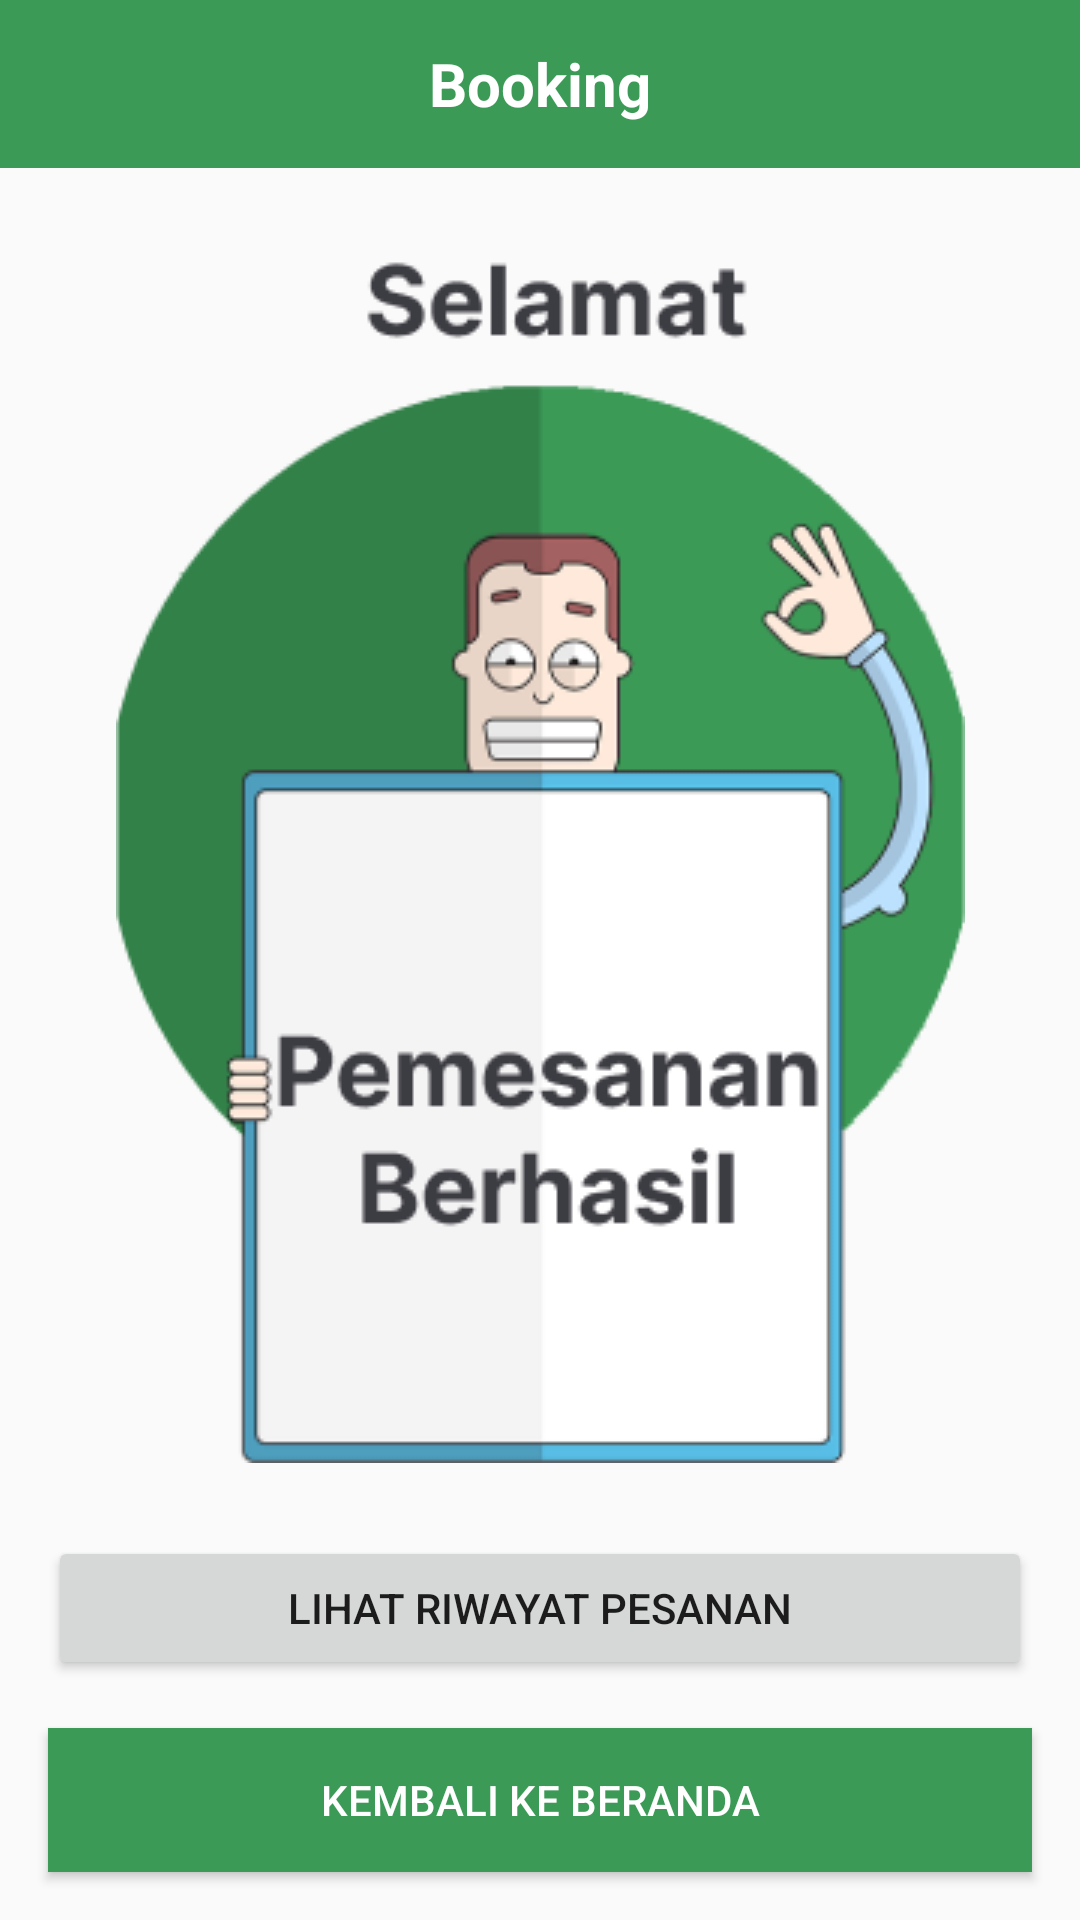

Reconstruct the res/layout file that produces this screen, plus the resources it refers to.
<!-- AndroidManifest.xml: application theme Theme.Tanding -->
<!-- res/layout/fragment_success.xml -->
<?xml version="1.0" encoding="utf-8"?>
<androidx.constraintlayout.widget.ConstraintLayout xmlns:android="http://schemas.android.com/apk/res/android"
    xmlns:tools="http://schemas.android.com/tools"
    android:layout_width="match_parent"
    android:layout_height="match_parent"
    xmlns:app="http://schemas.android.com/apk/res-auto"
    tools:context=".fragment.SuccessFragment">

    <androidx.appcompat.widget.Toolbar
        android:id="@+id/toolbar"
        android:layout_width="match_parent"
        android:layout_height="?attr/actionBarSize"
        android:theme="@style/ThemeOverlay.AppCompat.ActionBar"
        app:popupTheme="@style/ThemeOverlay.AppCompat.Light"
        android:background="@color/button"
        app:layout_constraintEnd_toEndOf="parent"
        app:layout_constraintStart_toStartOf="parent"
        app:layout_constraintTop_toTopOf="parent">

        <RelativeLayout
            android:layout_width="wrap_content"
            android:layout_height="wrap_content"
            android:layout_gravity="center_horizontal">

            <TextView
                android:layout_width="wrap_content"
                android:layout_height="wrap_content"
                android:text="Booking"
                android:textColor="@color/white"
                android:textStyle="bold"
                android:textSize="20sp"/>

        </RelativeLayout>

    </androidx.appcompat.widget.Toolbar>

    <ImageView
        android:id="@+id/img_success_illustration"
        android:layout_width="wrap_content"
        android:layout_height="wrap_content"
        android:src="@drawable/success_illus"
        app:layout_constraintBottom_toTopOf="@+id/btn_go_to_history"
        app:layout_constraintEnd_toEndOf="parent"
        app:layout_constraintStart_toStartOf="parent"
        app:layout_constraintTop_toBottomOf="@+id/toolbar" />

    <Button
        android:id="@+id/btn_go_to_history"
        android:layout_width="match_parent"
        android:layout_height="wrap_content"
        android:text="Lihat Riwayat Pesanan"
        android:layout_marginStart="16dp"
        android:layout_marginEnd="16dp"
        android:layout_marginBottom="16dp"
        app:layout_constraintBottom_toTopOf="@+id/btn_back_home"
        app:layout_constraintEnd_toEndOf="parent"
        app:layout_constraintStart_toStartOf="parent" />

    <Button
        android:id="@+id/btn_back_home"
        android:layout_width="match_parent"
        android:layout_height="wrap_content"
        android:background="@color/button"
        android:text="Kembali ke Beranda"
        android:textColor="@color/white"
        android:layout_marginStart="16dp"
        android:layout_marginEnd="16dp"
        android:layout_marginBottom="16dp"
        app:layout_constraintBottom_toBottomOf="parent"
        app:layout_constraintEnd_toEndOf="parent"
        app:layout_constraintStart_toStartOf="parent" />

</androidx.constraintlayout.widget.ConstraintLayout>
<!-- resources referenced by this layout -->
<resources>
  <color name="button">#3B9A56</color>
  <color name="white">#FFFFFFFF</color>
  <!-- drawable success_illus: png bitmap (drawable, 26527 bytes) -->
  <style name="Theme.Tanding" parent="Theme.AppCompat.Light.NoActionBar">
          
          <item name="colorPrimary">@color/purple_500</item>
          <item name="colorPrimaryVariant">@color/purple_700</item>
          <item name="colorOnPrimary">@color/white</item>
          
          <item name="colorSecondary">@color/teal_200</item>
          <item name="colorSecondaryVariant">@color/teal_700</item>
          <item name="colorOnSecondary">@color/black</item>
          
          <item name="android:statusBarColor" tools:targetApi="l">?attr/colorPrimaryVariant</item>
          
      </style>
  <color name="purple_500">#FF6200EE</color>
  <color name="purple_700">#FF3700B3</color>
  <color name="teal_200">#FF03DAC5</color>
  <color name="teal_700">#FF018786</color>
  <color name="black">#FF000000</color>
</resources>
